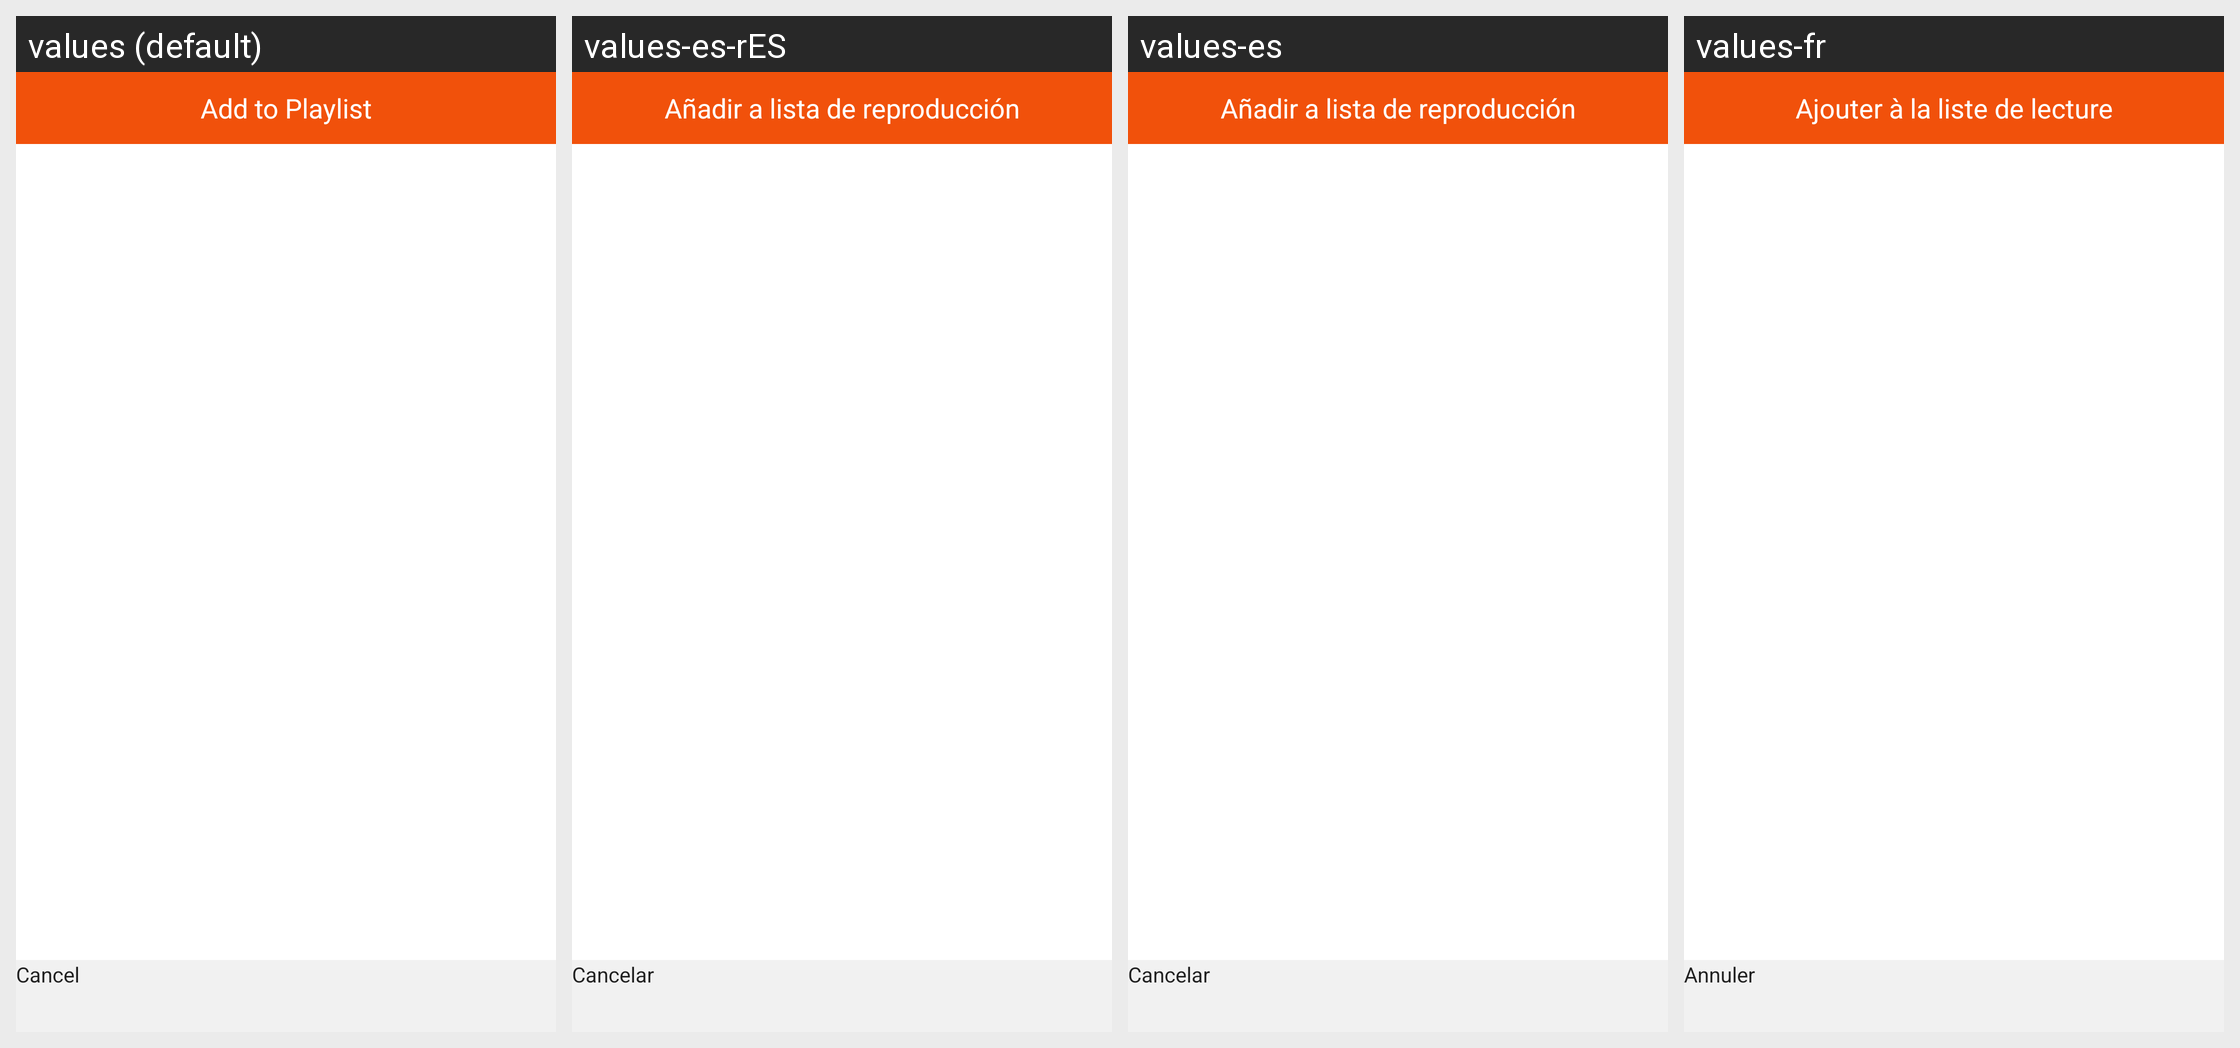

Strings drawn on this Android screen and how each of the app's shown locales translates them:
Android screen res/layout/dialog_fragment_addtoplaylist.xml rendered under 4 locales, left to right: values (default), values-es-rES, values-es, values-fr. Device: Nexus 5 (rendered at 1080×1920; each locale shown at half size, 540×960, under a caption strip naming it); theme AppThemeLight.
Other locales in the repository, not shown: values-de, values-hi, values-ja, values-pt-rBR, values-pt-rPT, values-ru, values-zh-rHK, values-zh-rSG.
Strings drawn on this screen, with the default value and each locale's value (text and hints the layout hard-codes, and strings that could not be matched under every locale, appear in the picture but are not listed):

playlist_add
  values: Add to Playlist
  values-es-rES: Añadir a lista de reproducción
  values-es: Añadir a lista de reproducción
  values-fr: Ajouter à la liste de lecture

cancel
  values: Cancel
  values-es-rES: Cancelar
  values-es: Cancelar
  values-fr: Annuler
